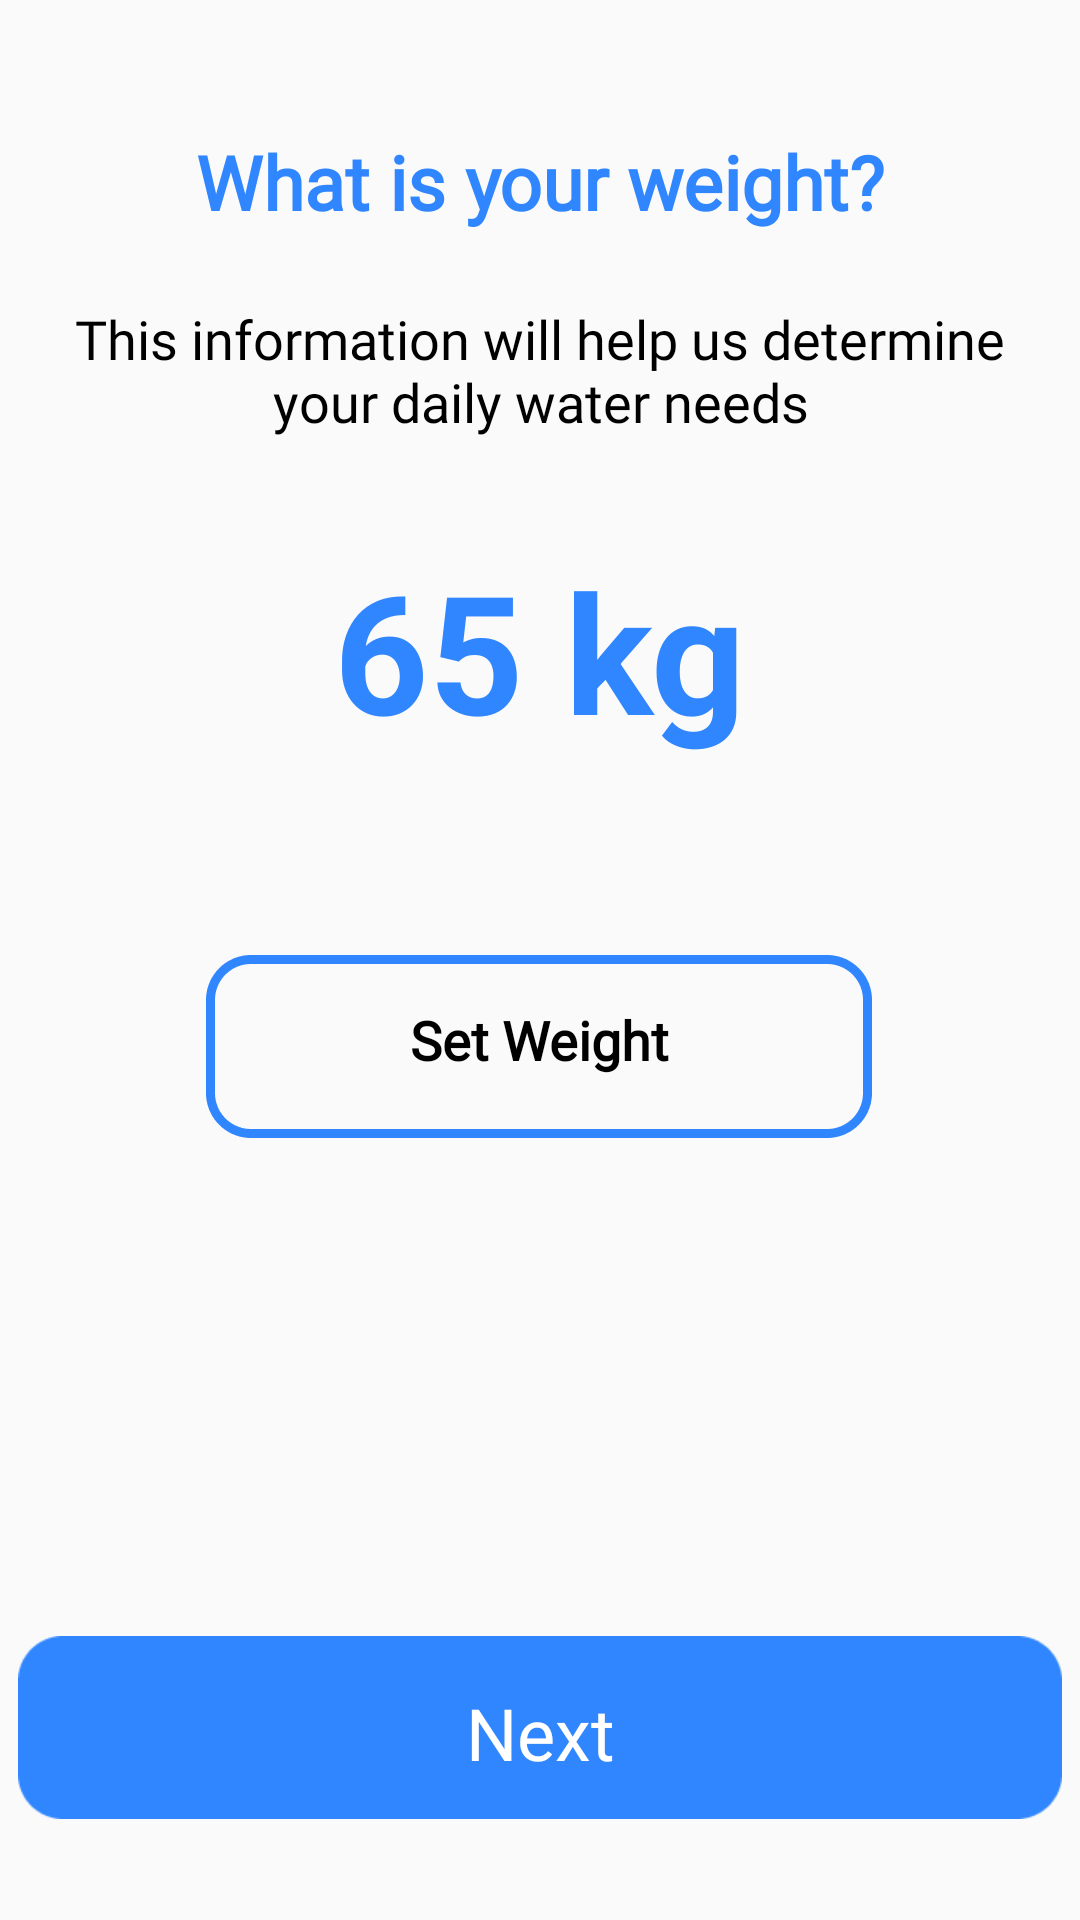

Write the Android layout XML for this screen, with the resource values it uses.
<!-- AndroidManifest.xml: application theme Theme.WaterReminder -->
<!-- res/layout/fragment_weight.xml -->
<?xml version="1.0" encoding="utf-8"?>
<androidx.constraintlayout.widget.ConstraintLayout xmlns:android="http://schemas.android.com/apk/res/android"
    xmlns:app="http://schemas.android.com/apk/res-auto"
    xmlns:tools="http://schemas.android.com/tools"
    android:layout_width="match_parent"
    android:layout_height="match_parent"
    tools:context="com.example.waterreminder.fragments.onboarding.WeightFragment">


    <TextView
        android:id="@+id/textView8"
        android:layout_width="wrap_content"
        android:layout_height="0dp"
        android:fontFamily="@font/poppins"
        android:text="What is your weight?"
        android:textColor="@color/mainBlue"
        android:textSize="25sp"
        android:textStyle="bold"
        app:layout_constraintBottom_toTopOf="@+id/guideline93"
        app:layout_constraintEnd_toEndOf="parent"
        app:layout_constraintStart_toStartOf="parent"
        app:layout_constraintTop_toTopOf="@+id/guideline94" />

    <TextView
        android:id="@+id/textView9"
        android:layout_width="348dp"
        android:layout_height="0dp"
        android:fontFamily="@font/poppins"
        android:text="This information will help us determine  your daily water needs"
        android:textAlignment="center"
        android:textColor="@color/black"
        android:textSize="18sp"
        app:layout_constraintBottom_toTopOf="@+id/guideline16"
        app:layout_constraintEnd_toEndOf="parent"
        app:layout_constraintHorizontal_bias="0.507"
        app:layout_constraintStart_toStartOf="parent"
        app:layout_constraintTop_toTopOf="@+id/guideline92" />

    <TextView
        android:id="@+id/nextButtonTV"
        android:layout_width="wrap_content"
        android:layout_height="wrap_content"
        android:background="@drawable/buttonrectangle_1__1_"
        android:fontFamily="@font/poppins"
        android:paddingTop="16dp"
        android:text="Next"
        android:textAlignment="center"
        android:textColor="@color/white"
        android:textSize="24sp"
        app:layout_constraintBottom_toTopOf="@+id/guideline13"
        app:layout_constraintEnd_toEndOf="parent"
        app:layout_constraintStart_toStartOf="parent"
        app:layout_constraintTop_toTopOf="@+id/guideline90" />

    <androidx.constraintlayout.widget.Guideline
        android:id="@+id/guideline13"
        android:layout_width="wrap_content"
        android:layout_height="wrap_content"
        android:orientation="horizontal"
        app:layout_constraintGuide_percent="0.94" />

    <TextView
        android:id="@+id/setWeightTV"
        android:layout_width="wrap_content"
        android:layout_height="wrap_content"
        android:background="@drawable/btn_weight"
        android:fontFamily="@font/poppins"
        android:paddingTop="16dp"
        android:text="Set Weight"
        android:textAlignment="center"
        android:textAllCaps="false"
        android:textColor="@color/black"
        android:textSize="18sp"
        android:textStyle="bold"
        app:layout_constraintBottom_toTopOf="@+id/guideline18"
        app:layout_constraintEnd_toEndOf="parent"
        app:layout_constraintHorizontal_bias="0.497"
        app:layout_constraintStart_toStartOf="parent"
        app:layout_constraintTop_toTopOf="@+id/guideline17" />

    <TextView
        android:id="@+id/displayWeightTV"
        android:layout_width="wrap_content"
        android:layout_height="wrap_content"
        android:text="65 kg"
        android:textColor="@color/mainBlue"
        android:textSize="55sp"
        android:textStyle="bold"
        app:layout_constraintBottom_toTopOf="@+id/guideline19"
        app:layout_constraintEnd_toEndOf="parent"
        app:layout_constraintStart_toStartOf="parent"
        app:layout_constraintTop_toTopOf="@+id/guideline91" />

    <androidx.constraintlayout.widget.Guideline
        android:id="@+id/guideline16"
        android:layout_width="wrap_content"
        android:layout_height="wrap_content"
        android:orientation="horizontal"
        app:layout_constraintGuide_percent="0.25171" />

    <androidx.constraintlayout.widget.Guideline
        android:id="@+id/guideline17"
        android:layout_width="wrap_content"
        android:layout_height="wrap_content"
        android:orientation="horizontal"
        app:layout_constraintGuide_percent="0.5" />

    <androidx.constraintlayout.widget.Guideline
        android:id="@+id/guideline18"
        android:layout_width="wrap_content"
        android:layout_height="wrap_content"
        android:orientation="horizontal"
        app:layout_constraintGuide_percent="0.59" />

    <androidx.constraintlayout.widget.Guideline
        android:id="@+id/guideline19"
        android:layout_width="wrap_content"
        android:layout_height="wrap_content"
        android:orientation="horizontal"
        app:layout_constraintGuide_percent="0.39261284" />

    <androidx.constraintlayout.widget.Guideline
        android:id="@+id/guideline90"
        android:layout_width="wrap_content"
        android:layout_height="wrap_content"
        android:orientation="horizontal"
        app:layout_constraintGuide_percent="0.859" />

    <androidx.constraintlayout.widget.Guideline
        android:id="@+id/guideline91"
        android:layout_width="wrap_content"
        android:layout_height="wrap_content"
        android:orientation="horizontal"
        app:layout_constraintGuide_percent="0.28395063" />

    <androidx.constraintlayout.widget.Guideline
        android:id="@+id/guideline92"
        android:layout_width="wrap_content"
        android:layout_height="wrap_content"
        android:orientation="horizontal"
        app:layout_constraintGuide_percent="0.15712683" />

    <androidx.constraintlayout.widget.Guideline
        android:id="@+id/guideline93"
        android:layout_width="wrap_content"
        android:layout_height="wrap_content"
        android:orientation="horizontal"
        app:layout_constraintGuide_percent="0.12345679" />

    <androidx.constraintlayout.widget.Guideline
        android:id="@+id/guideline94"
        android:layout_width="wrap_content"
        android:layout_height="wrap_content"
        android:orientation="horizontal"
        app:layout_constraintGuide_percent="0.0684624" />

</androidx.constraintlayout.widget.ConstraintLayout>
<!-- resources referenced by this layout -->
<resources>
  <color name="black">#FF000000</color>
  <color name="mainBlue">#3086FF</color>
  <color name="white">#FFFFFFFF</color>
  <!-- drawable btn_weight: png bitmap (drawable, 1026 bytes) -->
  <!-- drawable buttonrectangle_1__1_: png bitmap (drawable-xhdpi, 1562 bytes) -->
  <style name="Theme.WaterReminder" parent="Theme.AppCompat.Light.NoActionBar">
          
          <item name="colorPrimary">@color/purple_500</item>
          <item name="colorPrimaryVariant">@color/purple_700</item>
          <item name="colorOnPrimary">@color/white</item>
          
          <item name="colorSecondary">@color/teal_200</item>
          <item name="colorSecondaryVariant">@color/teal_700</item>
          <item name="colorOnSecondary">@color/black</item>
          
          <item name="android:statusBarColor">?attr/colorPrimaryVariant</item>
          
      </style>
  <color name="purple_500">#FF6200EE</color>
  <color name="purple_700">#FF3700B3</color>
  <color name="teal_200">#FF03DAC5</color>
  <color name="teal_700">#FF018786</color>
</resources>
